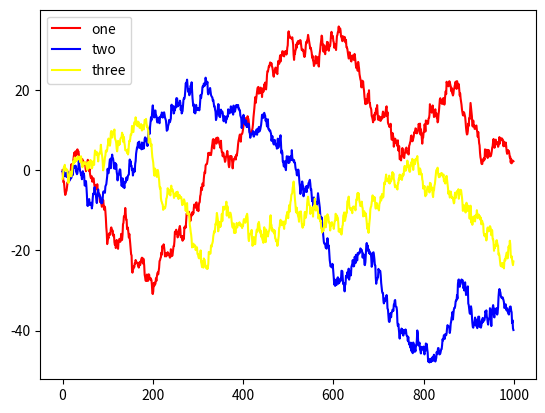

The script that saved this image:
import numpy as np
import matplotlib.pyplot as plt
from numpy.random import randn

def main():
	# points = np.arange(-5,5,0.01);
	# xs,ys = np.meshgrid(points,points);
	# z = np.sqrt(xs ** 2 + ys**2);
	
	x = np.linspace(-np.pi,np.pi,256,endpoint=True);
	C,S=np.cos(x),np.sin(x);
	plt.plot(x,C);
	plt.plot(x,S);
	plt.show();
	plt.savefig("test.png");
	
# figure 和 subplot
def main1():
	fig = plt.figure();
	ax1 = fig.add_subplot(2,2,1);
	ax2 = fig.add_subplot(2,2,2);
	ax3 = fig.add_subplot(2,2,3);
	ax4 = fig.add_subplot(2,2,4);
	plt.plot(np.random.randn(50).cumsum(),'k--');
	ax1.hist(np.random.randn(100),bins=20,color='r',alpha=0.1);
	ax2.scatter(np.arange(30),np.arange(30)+3*np.random.randn(30),color='y');
	fig.show();

# subplots
def main2():
	fig,axes = plt.subplots(2,3);
	plt.subplots_adjust(wspace=0,hspace=0);
	
	axes[0][0].plot(np.random.randn(30).cumsum(),'ko--');
	axes[0][1].plot(np.random.randn(30).cumsum(), color='r', linestyle='dashed', marker='o')
	fig.show();
	
# 标题、刻度等设置
def main3():
	fig = plt.figure();
	ax = fig.add_subplot(1,1,1);
	ax.plot(np.random.randn(1000).cumsum(),color='r');
	ticks = ax.set_xticks([0, 250, 500, 750, 1000]);
	labels = ax.set_xticklabels(['one', 'two', 'three', 'four', 'five'],rotation=30, fontsize='small');
	ax.set_title('this is title');
	ax.set_xlabel('stage');
	fig.show();
	
# 图例
def main4():
	fig = plt.figure();
	ax = fig.add_subplot(1,1,1);
	ax.plot(randn(1000).cumsum(),'k',label='one',color='r');
	ax.plot(randn(1000).cumsum(),'k',label='two',color='b');
	ax.plot(randn(1000).cumsum(),'k',label='three',color="#ffff00");
	ax.legend(loc='best');
	fig.show();

if __name__ == "__main__":
	main4();